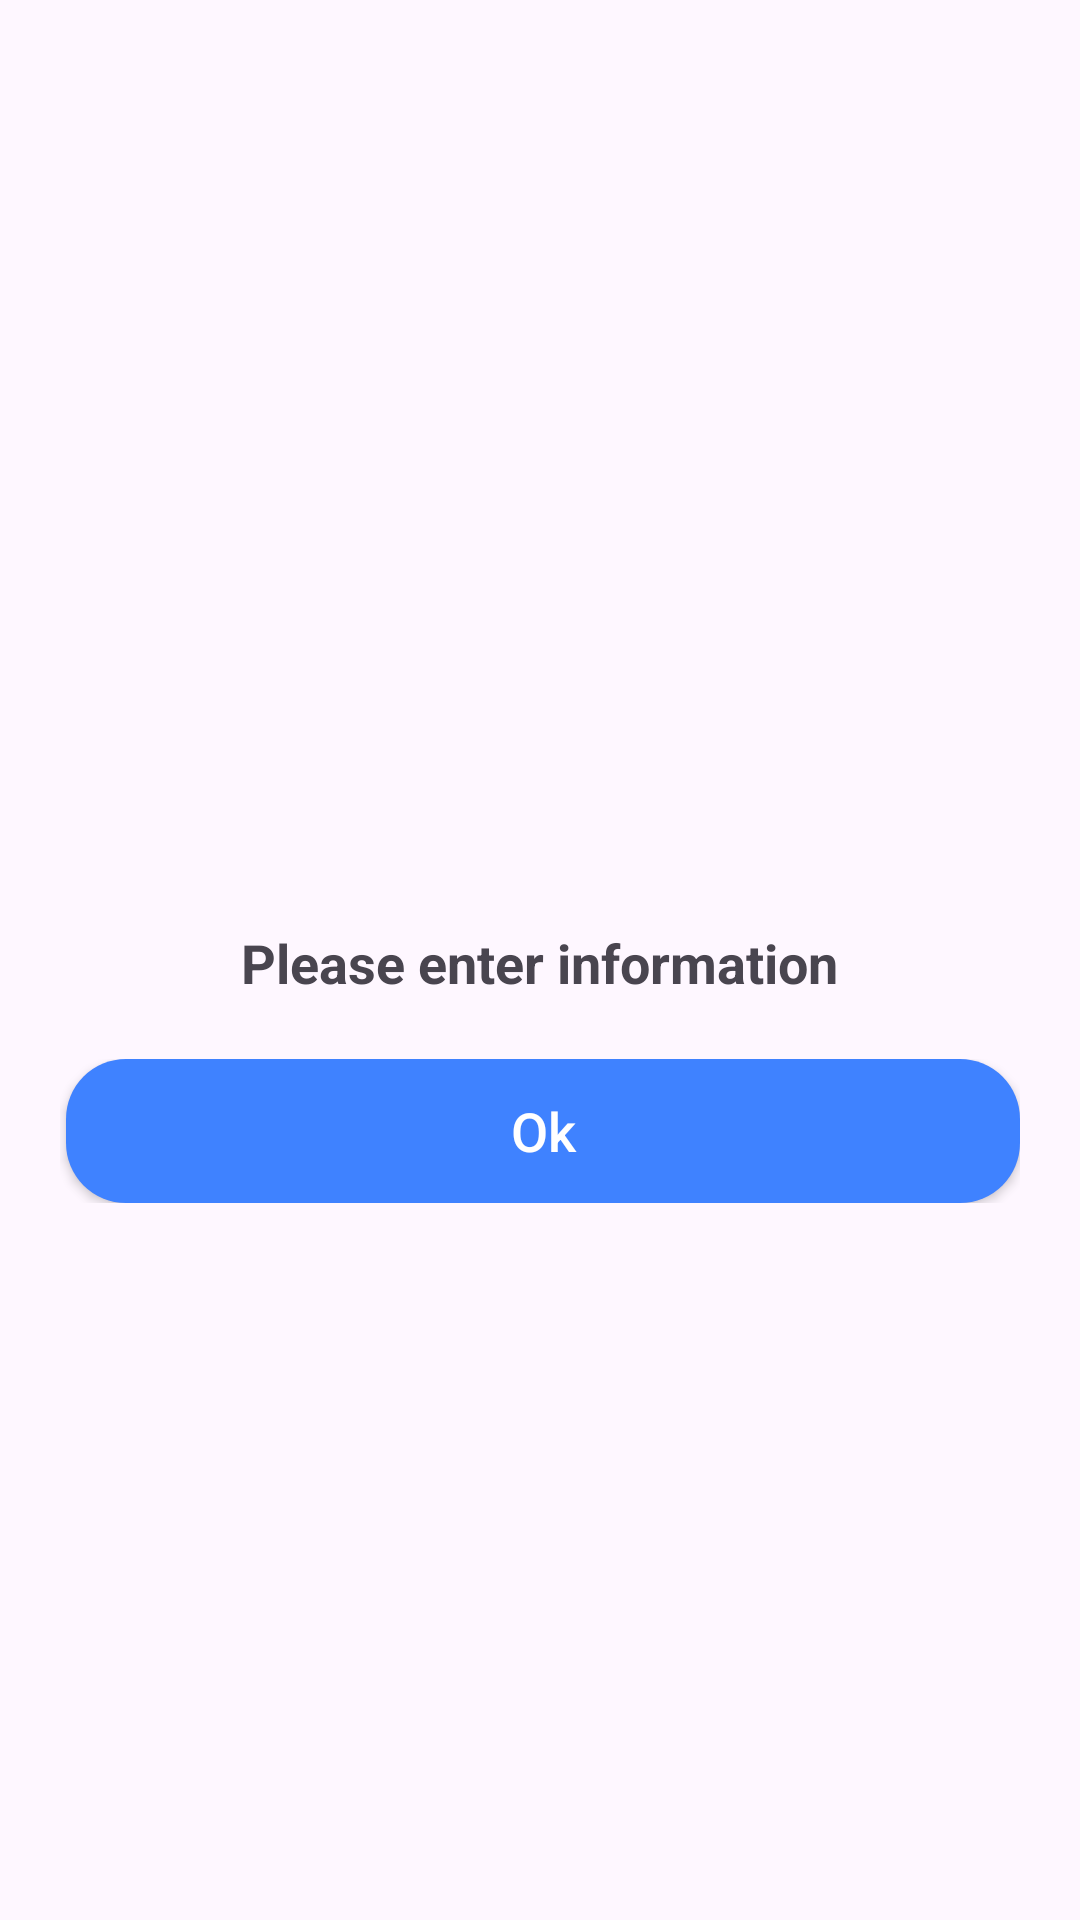

Layout XML and referenced resources for this Android screen:
<!-- AndroidManifest.xml: application theme Theme.HyperventilationSyndrome -->
<!-- res/layout/dialog_quiz_error.xml -->
<?xml version="1.0" encoding="utf-8"?>
<LinearLayout xmlns:android="http://schemas.android.com/apk/res/android"
    android:layout_width="270dp"
    android:layout_height="wrap_content"
    android:background="@drawable/background_dialog_shape"
    android:gravity="center"
    android:orientation="vertical"
    android:padding="20dp">

    <ImageView
        android:layout_width="55dp"
        android:layout_height="55dp"
        android:contentDescription="@string/icon_app_title"
        android:src="@drawable/information" />

    <TextView
        android:id="@+id/title_dialog_information"
        android:layout_width="wrap_content"
        android:layout_height="wrap_content"
        android:layout_marginTop="15dp"
        android:text="Please enter information"
        android:textSize="18sp"
        android:textStyle="bold" />

    <LinearLayout
        android:layout_width="match_parent"
        android:layout_marginTop="20dp"
        android:layout_height="wrap_content"
        android:orientation="horizontal">


        <androidx.appcompat.widget.AppCompatButton
            android:layout_width="0dp"
            android:id="@+id/ok"
            android:background="@drawable/dialog_button_yes_shape"
            android:layout_height="wrap_content"
            android:layout_weight="1"
            android:textColor="@color/white"
            android:textAllCaps="false"
            android:layout_marginStart="2dp"
            android:textSize="18sp"
            android:text="Ok"/>

    </LinearLayout>

</LinearLayout>
<!-- resources referenced by this layout -->
<resources>
  <!-- drawable dialog_button_yes_shape (drawable) -->
  <?xml version="1.0" encoding="utf-8"?>
  <shape xmlns:android="http://schemas.android.com/apk/res/android"
      android:shape="rectangle">
  
      <corners android:radius="20dp"/>
      <solid android:color="#3F82FF"/>
  </shape>
  <string name="icon_app_title">iconapp</string>
  <style name="Theme.HyperventilationSyndrome" parent="Base.Theme.HyperventilationSyndrome" />
  <style name="Base.Theme.HyperventilationSyndrome" parent="Theme.Material3.DayNight.NoActionBar">
          
          
      </style>
  <!-- not gathered from this repository: default colours our renderer supplied (Android Studio template values) -->
  <color name="white">#FFFFFFFF</color>
</resources>
